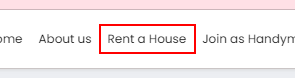
Workflow: TestCase2

Step 1: click on the link 'Rent a House' in window 'Real Estate' (chrome.exe)

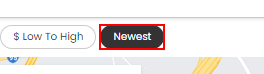
Step 2: get-text from the button 'Newest' in window 'Real Estate' (chrome.exe)
